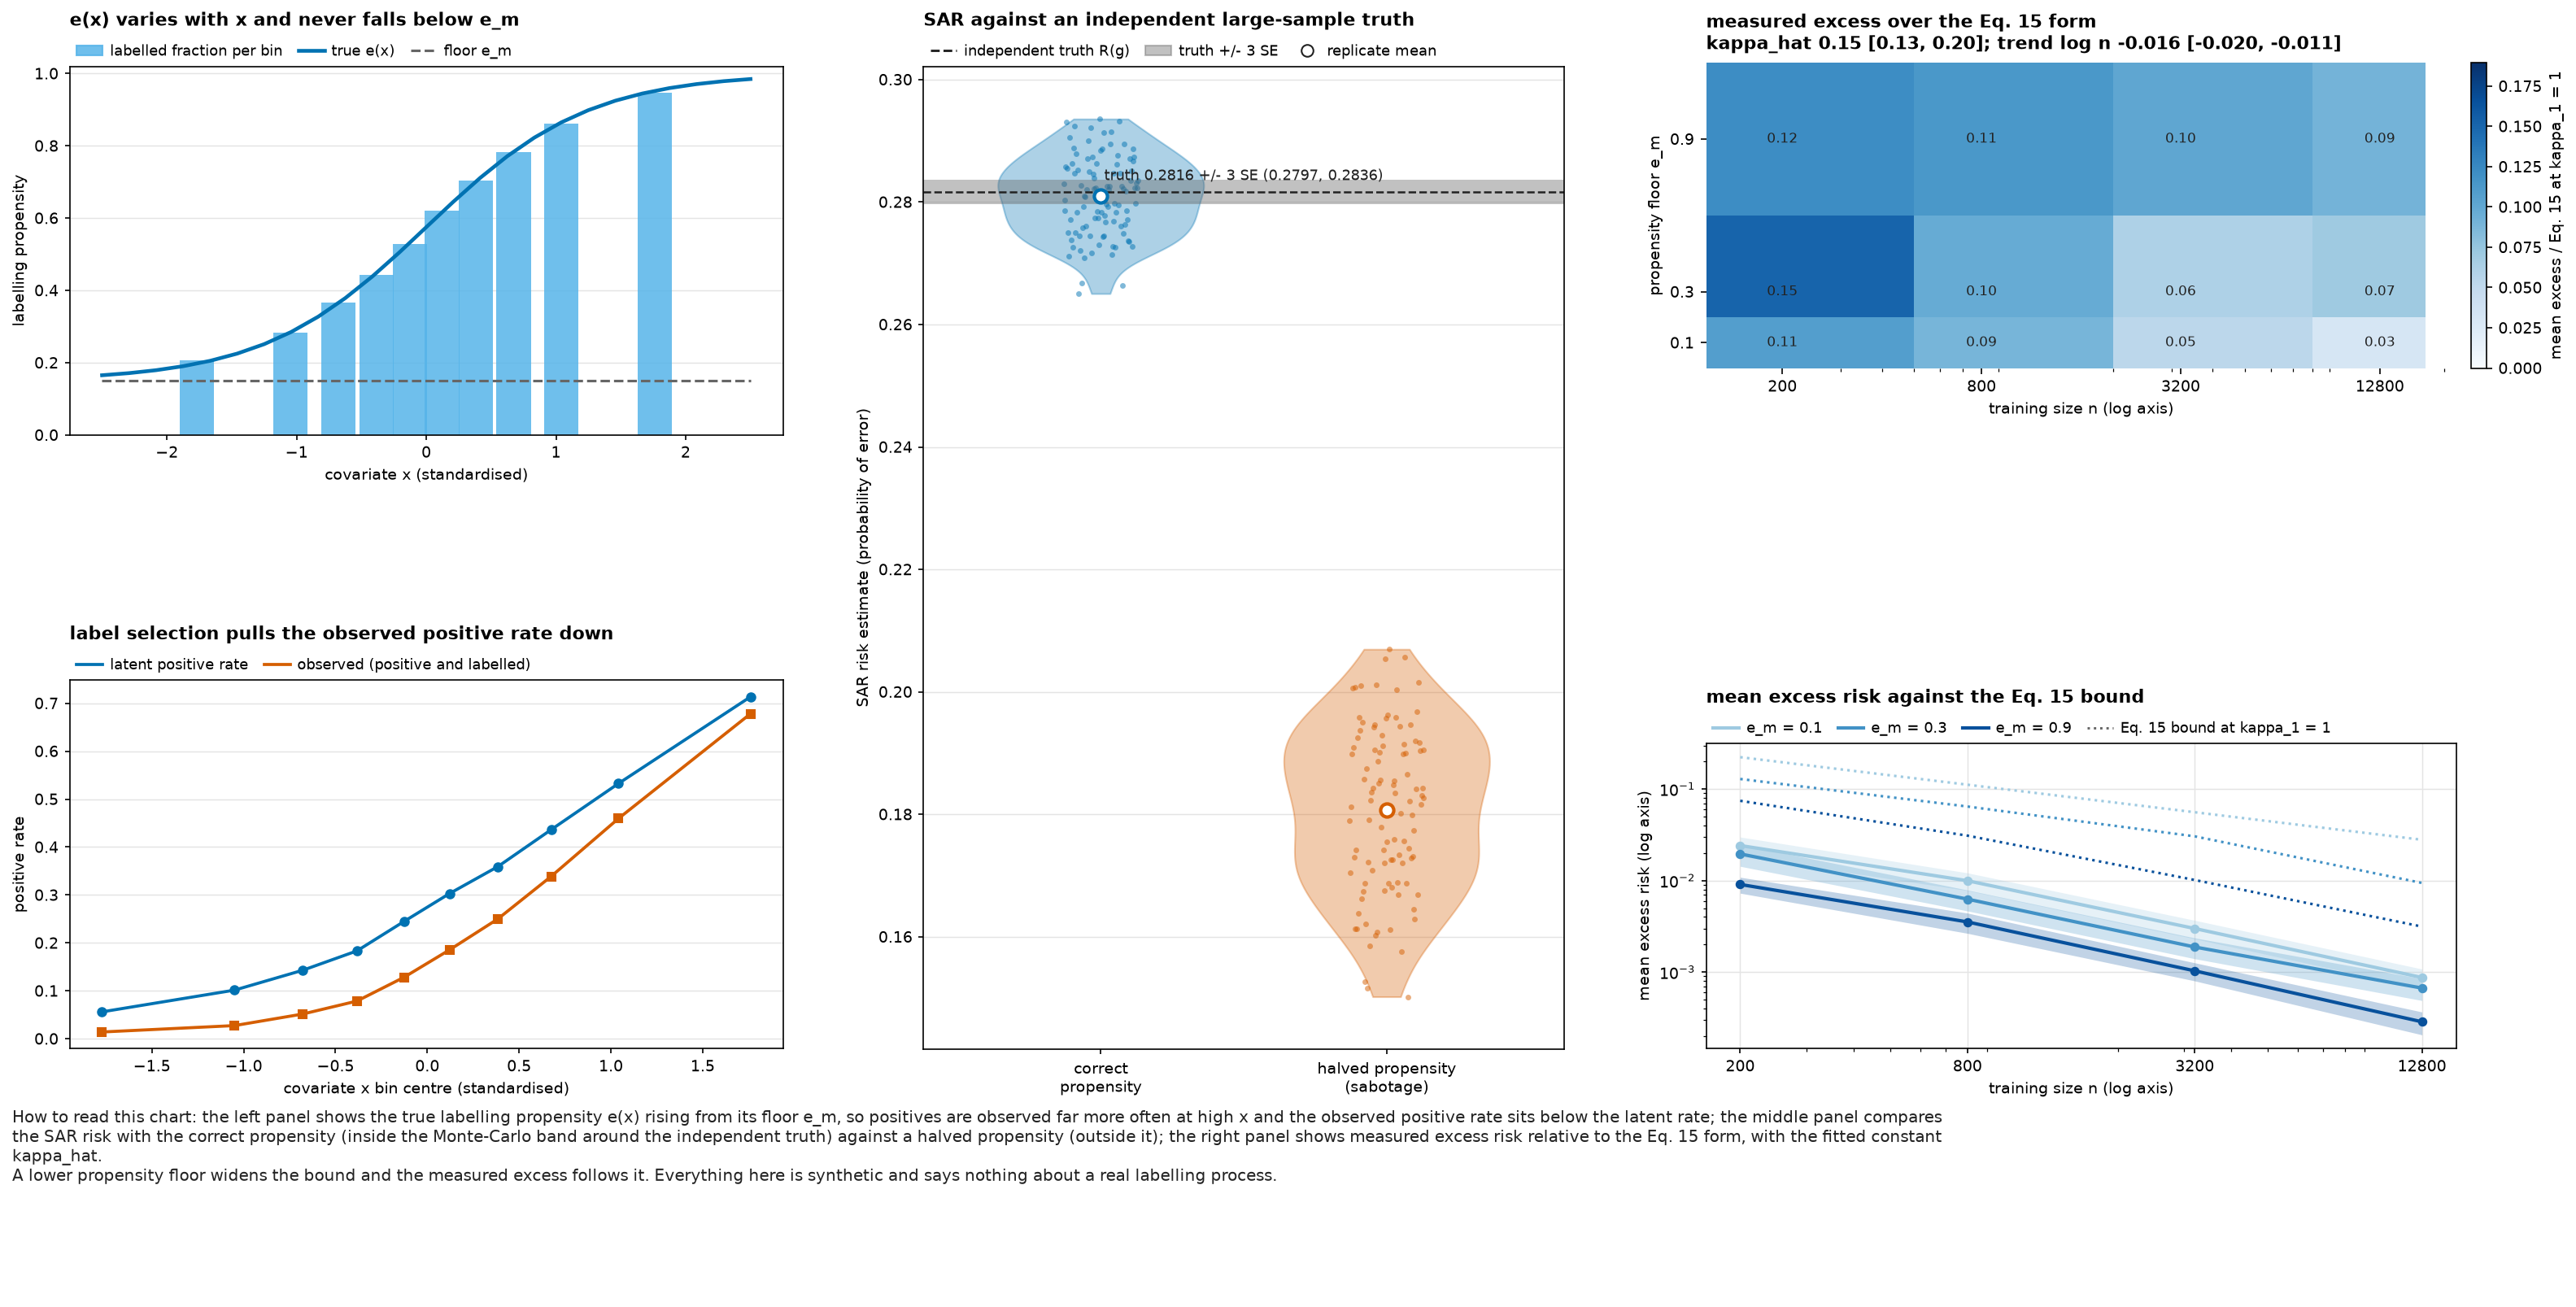

Write Python code to recreate this figure.
"""SAR against an independent truth and the Coudray Eq. 15 bound.

Every row is measured on this run's own synthetic populations.

* draws one population with a known instance-dependent labelling
  propensity ``e(x) = e_m + (1 - e_m) sigmoid(a x)`` and a latent positive rate
  ``sigmoid(b0 + b1 x)``. The panel shows the true ``e(x)`` (rising, floored at
  ``e_m``), the observed labelled share per x bin and the latent versus
  observed-positive rate: the observed rate is ``P(Y = 1, L = 1 | x)``, so the
  gap is exactly the selection distortion that the SAR weights undo.
* runs the pure-PU SAR risk of a fixed rule on ``n_replicates``
  replicates with the correct propensity and with the propensity halved. The
  independent truth ``R(g)`` is Monte-Carlo over a separate 400,000-point
  sample of the same population, and the band is ``truth +/- 3 SE`` of the
  Monte-Carlo mean of the correct-propensity series, as is standard for a Monte-Carlo mean.
* reuses the excess-risk study (``run_excess_risk_study``)
  over a (n, e_m) grid and ``fit_excess_ratio_trend`` for the trend interval.
  The heat-map ``z`` is the cell's mean excess risk divided by the Eq. 15
  expression at ``kappa_1 = 1``; the ``kappa_hat`` row carries the study's
  fitted constant with a bootstrap interval on the max-over-cells rule and the
  trend slopes in its label.
"""

from __future__ import annotations

import math
import textwrap
from typing import Any, Mapping

import matplotlib

matplotlib.use("Agg")

import matplotlib.pyplot as plt
import matplotlib.ticker
import numpy as np
from matplotlib.lines import Line2D
from matplotlib.patches import Patch

from label_delay.config import seed_of
from label_delay.recovery import fit_excess_ratio_trend, run_excess_risk_study
from label_delay.vizlib import ROOT, save_study_figure, write_study_sidecar

NAME = "sar_truth_and_bound"
CAPTION_LINES = [
    'the left panel shows the true labelling propensity e(x) rising from its floor e_m, so positives are observed far more often at high x and the observed positive rate sits below the latent rate; the middle panel compares the SAR risk with the correct propensity (inside the Monte-Carlo band around the independent truth) against a halved propensity (outside it); the right panel shows measured excess risk relative to the Eq. 15 form, with the fitted constant kappa_hat.',
    'A lower propensity floor widens the bound and the measured excess follows it. Everything here is synthetic and says nothing about a real labelling process.',
]

BLUE, VERM, GREEN, YELLOW, PURPLE, SKY, GREY = (
    "#0072B2",
    "#D55E00",
    "#009E73",
    "#E69F00",
    "#CC79A7",
    "#56B4E9",
    "#666666",
)
BLUES3 = ["#9ECAE1", "#4292C6", "#08519C"]
INK, GRID = "#222222", "#E4E4E4"

PROPENSITY_FLOOR = 0.15
PROPENSITY_SLOPE = 1.6
PROPENSITY_GRID = (-2.5, 2.5, 25)
PROPENSITY_BINS = 10
DEFAULT_PROPENSITY_INSTANCES = 60_000
LATENT_LOGIT_INTERCEPT = -1.0
LATENT_LOGIT_SLOPE = 1.1

FLOOR = 0.15
MARGIN_H = 0.2
SCORE_THRESHOLD = 0.3
DEFAULT_TRANSACTIONS = 20_000
TRUTH_SAMPLE = 400_000

DEFAULT_N_VALUES = (200, 800, 3200, 12800)
DEFAULT_E_M_VALUES = (0.1, 0.3, 0.9)
TREND_INTERVAL_LEVEL = 0.95


def _sigmoid(value: Any) -> Any:
    return 1.0 / (1.0 + np.exp(-np.asarray(value, dtype=float)))


def _propensity(x: Any, floor: float = PROPENSITY_FLOOR) -> Any:
    return floor + (1.0 - floor) * _sigmoid(PROPENSITY_SLOPE * np.asarray(x, dtype=float))


def _d2_margin(x1: np.ndarray) -> np.ndarray:
    return MARGIN_H + (1.0 - MARGIN_H) * np.abs(x1 / (1.0 + np.abs(x1)))


def _d2_propensity(x2: np.ndarray, floor: float = FLOOR) -> np.ndarray:
    return floor + (1.0 - floor) * _sigmoid(x2)


def _d2_risk(score: np.ndarray, propensity: np.ndarray, observed: np.ndarray) -> float:
    ratio = observed / propensity
    decision = (score > SCORE_THRESHOLD).astype(float)
    return float(np.mean(np.where(decision >= 0.5, 1.0 - ratio, ratio)))


def _d1_rows(config: Mapping[str, Any]) -> tuple[list[dict[str, Any]], dict[str, float]]:
    seed = seed_of(config)
    size = int(config.get("n_propensity_instances", config.get("stream_n", DEFAULT_PROPENSITY_INSTANCES)))
    rng = np.random.default_rng([seed, 501])
    x = rng.standard_normal(size)
    propensity = _propensity(x)
    latent_probability = _sigmoid(LATENT_LOGIT_INTERCEPT + LATENT_LOGIT_SLOPE * x)
    latent = (rng.random(size) < latent_probability).astype(float)
    labelled = rng.random(size) < propensity

    low, high, points = PROPENSITY_GRID
    rows: list[dict[str, Any]] = []
    for grid_x in np.linspace(low, high, points):
        rows.append({"panel": "propensity", "series": "e_true", "x": float(grid_x), "y": float(_propensity(grid_x))})
    for edge in (low, high):
        rows.append(
            {
                "panel": "propensity",
                "series": "e_m_floor",
                "x": float(edge),
                "y": float(PROPENSITY_FLOOR),
            }
        )
    edges = np.quantile(x, np.linspace(0.0, 1.0, PROPENSITY_BINS + 1))
    bins = np.clip(np.searchsorted(edges, x, side="right") - 1, 0, PROPENSITY_BINS - 1)
    width = 0.9 * float(np.median(np.diff(edges)))
    for index in range(PROPENSITY_BINS):
        mask = bins == index
        centre = float(x[mask].mean())
        count = int(mask.sum())
        rows.append(
            {
                "panel": "propensity",
                "series": "labeled_fraction",
                "x": centre,
                "y": float(labelled[mask].mean()),
                "n": count,
            }
        )
        rows.append(
            {
                "panel": "positive_rates",
                "series": "latent_positive_rate",
                "x": centre,
                "y": float(latent[mask].mean()),
                "n": count,
            }
        )
        rows.append(
            {
                "panel": "positive_rates",
                "series": "observed_positive_rate",
                "x": centre,
                "y": float((latent * labelled)[mask].mean()),
                "n": count,
            }
        )
    summary = {
        "instances": size,
        "e_min": float(propensity.min()),
        "e_max": float(propensity.max()),
        "labelled_share": float(labelled.mean()),
        "latent_share": float(latent.mean()),
        "observed_positive_share": float((latent * labelled).mean()),
        "bar_width": width,
    }
    return rows, summary


def _d2_rows(config: Mapping[str, Any]) -> tuple[list[dict[str, Any]], dict[str, float]]:
    seed = seed_of(config)
    replicates = int(config.get("n_replicates", 100))
    transactions = int(config.get("n_d2_transactions", DEFAULT_TRANSACTIONS))
    correct: list[float] = []
    halved: list[float] = []
    for replicate in range(replicates):
        rng = np.random.default_rng([seed, 601, replicate])
        x1 = rng.standard_normal(transactions)
        x2 = rng.standard_normal(transactions)
        eta = 0.5 + 0.5 * _d2_margin(x1) * np.sign(x1)
        latent = (rng.random(transactions) < eta).astype(float)
        propensity = _d2_propensity(x2)
        observed = latent * (rng.random(transactions) < propensity).astype(float)
        correct.append(_d2_risk(x1, propensity, observed))
        halved.append(_d2_risk(x1, propensity / 2.0, observed))

    truth_rng = np.random.default_rng([seed, 602])
    truth_x1 = truth_rng.standard_normal(TRUTH_SAMPLE)
    truth_eta = 0.5 + 0.5 * _d2_margin(truth_x1) * np.sign(truth_x1)
    truth_y = (truth_rng.random(TRUTH_SAMPLE) < truth_eta).astype(float)
    truth_risk = float(np.mean(truth_y != (truth_x1 > SCORE_THRESHOLD).astype(float)))

    correct_array = np.asarray(correct, dtype=float)
    halved_array = np.asarray(halved, dtype=float)
    sem = float(correct_array.std(ddof=1) / math.sqrt(correct_array.size))
    band = 3.0 * sem

    rows: list[dict[str, Any]] = []
    for replicate, value in enumerate(correct):
        rows.append(
            {
                "panel": "unbiasedness",
                "series": "correct_propensity",
                "x": float(replicate),
                "y": float(value),
                "n": replicates,
            }
        )
    for replicate, value in enumerate(halved):
        rows.append(
            {
                "panel": "unbiasedness",
                "series": "halved_propensity",
                "x": float(replicate),
                "y": float(value),
                "n": replicates,
            }
        )
    rows.append(
        {
            "panel": "unbiasedness",
            "series": "truth",
            "x": 0.0,
            "y": truth_risk,
            "y_low": truth_risk - band,
            "y_high": truth_risk + band,
            "n": TRUTH_SAMPLE,
            "label": f"independent truth R(g), +/-3 SE ({band:.4f})",
        }
    )
    summary = {
        "replicates": replicates,
        "transactions": transactions,
        "truth_risk": truth_risk,
        "band": band,
        "correct_mean": float(correct_array.mean()),
        "halved_mean": float(halved_array.mean()),
        "correct_sd": float(correct_array.std(ddof=1)),
        "halved_sd": float(halved_array.std(ddof=1)),
    }
    return rows, summary


def _study_config(config: Mapping[str, Any]) -> dict[str, Any]:
    return {
        **dict(config),
        "n_values": [int(value) for value in config.get("n_values", DEFAULT_N_VALUES)],
        "e_m_values": [float(value) for value in config.get("e_m_values", DEFAULT_E_M_VALUES)],
        "n_replicates": int(config.get("n_replicates", 100)),
        "n_boot": int(config.get("n_boot", 500)),
        "level": float(config.get("level", TREND_INTERVAL_LEVEL)),
    }


def _kappa_interval(
    cells: list[Mapping[str, Any]], draws: int, seed: int
) -> tuple[float, float]:
    """Bootstrap interval for the max-over-cells mean-ratio rule that defines kappa_hat."""
    rng = np.random.default_rng([int(seed), 603])
    boot = np.empty(max(int(draws), 1), dtype=float)
    for draw in range(boot.size):
        ratios = []
        for cell in cells:
            values = np.asarray(cell["excess_risks"], dtype=float)
            resample = values[rng.integers(0, values.size, values.size)]
            ratios.append(float(resample.mean()) / float(cell["bound_kappa1_1"]))
        boot[draw] = max(ratios)
    low, high = np.quantile(boot, [0.025, 0.975])
    return float(low), float(high)


def _d3_rows(config: Mapping[str, Any]) -> tuple[list[dict[str, Any]], dict[str, float]]:
    seed = seed_of(config)
    study_config = _study_config(config)
    study = run_excess_risk_study(study_config)
    cells = list(study["cells"])
    trend = fit_excess_ratio_trend(
        cells,
        level=float(study_config["level"]),
        n_boot=int(study_config["n_boot"]),
        seed=seed,
    )
    kappa = float(study["kappa_hat"])
    boot_low, boot_high = _kappa_interval(cells, int(config.get("n_boot", 500)), seed)
    kappa_interval = (min(boot_low, kappa), max(boot_high, kappa))

    rows: list[dict[str, Any]] = []
    for cell in cells:
        rows.append(
            {
                "panel": "ratio_heatmap",
                "series": "ratio_grid",
                "x": float(cell["n"]),
                "y": float(cell["e_m"]),
                "z": float(cell["ratio"]),
                "n": int(cell["n_replicates"]),
            }
        )
    log_n = trend["log_n"]
    label = (
        f"kappa_hat {kappa:.2f} [{kappa_interval[0]:.2f}, {kappa_interval[1]:.2f}]; "
        f"trend log n {log_n['slope']:+.3f} [{log_n['low']:.3f}, {log_n['high']:.3f}]"
    )
    rows.append(
        {
            "panel": "ratio_heatmap",
            "series": "kappa_hat",
            "y": kappa,
            "y_low": kappa_interval[0],
            "y_high": kappa_interval[1],
            "n": int(config.get("n_boot", 500)),
            "label": label,
        }
    )
    for cell in cells:
        mean = float(cell["mean_excess_risk"])
        half = 1.96 * float(cell["se_excess_risk"])
        group = f"{float(cell['e_m']):g}"
        rows.append(
            {
                "panel": "excess_curves",
                "series": "excess_curve",
                "group": group,
                "x": float(cell["n"]),
                "y": mean,
                "y_low": max(mean - half, mean * 0.05),
                "y_high": mean + half,
                "n": int(cell["n_replicates"]),
            }
        )
        rows.append(
            {
                "panel": "excess_curves",
                "series": "bound_kappa1",
                "group": group,
                "x": float(cell["n"]),
                "y": float(cell["bound_kappa1_1"]),
                "n": int(cell["n_replicates"]),
            }
        )
    summary = {
        "kappa_hat": kappa,
        "kappa_low": kappa_interval[0],
        "kappa_high": kappa_interval[1],
        "log_n_slope": float(log_n["slope"]),
        "log_n_low": float(log_n["low"]),
        "log_n_high": float(log_n["high"]),
        "inv_e_m_slope": float(trend["inv_e_m"]["slope"]),
        "cells": len(cells),
    }
    return rows, summary


def _caption_lines() -> list[str]:
    return list(CAPTION_LINES)


def _style(ax: Any, grid: str = "y") -> None:
    ax.grid(axis=grid, color=GRID, linewidth=0.7)
    ax.set_axisbelow(True)
    ax.tick_params(length=3)


def _head(ax: Any, text: str, handles: list[Any] | None = None, ncol: int = 4) -> None:
    ax.set_title(text, loc="left", fontsize=10.5, fontweight="bold", pad=24 if handles else 8)
    if handles:
        ax.legend(
            handles=handles,
            loc="lower left",
            bbox_to_anchor=(0.0, 1.0),
            ncol=ncol,
            frameon=False,
            fontsize=8.5,
            borderaxespad=0.1,
            handlelength=1.8,
            columnspacing=1.1,
            handletextpad=0.5,
        )


def _line(name: str, color: str, ls: str = "-", lw: float = 1.4) -> Line2D:
    return Line2D([0], [0], color=color, lw=lw, ls=ls, label=name)


def _figure(rows: list[dict[str, Any]]) -> Any:
    by = {}
    for row in rows:
        by.setdefault((row["panel"], row["series"]), []).append(row)

    def series(panel: str, name: str) -> list[dict[str, Any]]:
        return by.get((panel, name), [])

    def xy(panel: str, name: str) -> tuple[np.ndarray, np.ndarray]:
        data = series(panel, name)
        return (
            np.asarray([row["x"] for row in data], dtype=float),
            np.asarray([row["y"] for row in data], dtype=float),
        )

    width, height = 21.0, 10.6
    fig = plt.figure(figsize=(width, height), layout="constrained")
    shell = fig.add_gridspec(2, 1, height_ratios=[1.0, 0.17])
    caption = fig.add_subplot(shell[1])
    caption.axis("off")
    lines = _caption_lines()
    caption.text(
        0.0,
        1.0,
        "\n".join(
            textwrap.fill(("How to read this chart: " if index == 0 else "") + line, width=245)
            for index, line in enumerate(lines)
        ),
        ha="left",
        va="top",
        fontsize=9.5,
        color=INK,
        transform=caption.transAxes,
    )

    top = shell[0].subgridspec(
        2,
        3,
        width_ratios=[1.0, 0.82, 1.2],
        height_ratios=[1.0, 1.0],
        hspace=0.34,
        wspace=0.16,
    )

    left = top[:, 0].subgridspec(2, 1, hspace=0.22)
    ax_e = fig.add_subplot(left[0])
    ax_r = fig.add_subplot(left[1])

    ex, ey = xy("propensity", "e_true")
    fx, fy = xy("propensity", "e_m_floor")
    bx, byv = xy("propensity", "labeled_fraction")
    bar_width = float(np.median(np.diff(bx))) * 0.9 if bx.size > 1 else 0.3
    ax_e.bar(bx, byv, width=bar_width, color=SKY, alpha=0.85, label="labelled fraction per bin")
    ax_e.plot(ex, ey, color=BLUE, lw=2.2, label="true e(x)")
    ax_e.plot(fx, fy, color=GREY, ls="--", lw=1.5, label="floor e_m")
    ax_e.set(xlabel="covariate x (standardised)", ylabel="labelling propensity", ylim=(0.0, 1.02))
    _style(ax_e)
    _head(
        ax_e,
        "e(x) varies with x and never falls below e_m",
        [
            Patch(color=SKY, alpha=0.85, label="labelled fraction per bin"),
            _line("true e(x)", BLUE, lw=2.2),
            _line("floor e_m", GREY, "--", 1.5),
        ],
        3,
    )

    lx, ly = xy("positive_rates", "latent_positive_rate")
    ox, oy = xy("positive_rates", "observed_positive_rate")
    ax_r.plot(lx, ly, color=BLUE, marker="o", ms=5, lw=1.8, label="latent P(Y = 1 | x bin)")
    ax_r.plot(ox, oy, color=VERM, marker="s", ms=5, lw=1.8, label="observed P(Y = 1 and labelled | x bin)")
    ax_r.set(xlabel="covariate x bin centre (standardised)", ylabel="positive rate")
    _style(ax_r)
    _head(
        ax_r,
        "label selection pulls the observed positive rate down",
        [_line("latent positive rate", BLUE, lw=1.8), _line("observed (positive and labelled)", VERM, lw=1.8)],
        2,
    )

    ax_d2 = fig.add_subplot(top[:, 1])
    colours = {"correct_propensity": BLUE, "halved_propensity": VERM}
    labels = {"correct_propensity": "correct propensity", "halved_propensity": "halved propensity (sabotage)"}
    for index, name in enumerate(("correct_propensity", "halved_propensity")):
        _, values = xy("unbiasedness", name)
        violin = ax_d2.violinplot([values], positions=[index], widths=0.72, showextrema=False)
        for body in violin["bodies"]:
            body.set_facecolor(colours[name])
            body.set_alpha(0.32)
            body.set_edgecolor(colours[name])
        jitter = np.linspace(-0.13, 0.13, values.size)
        ax_d2.scatter(index + jitter, values, s=11, color=colours[name], alpha=0.5, linewidths=0)
        ax_d2.scatter([index], [values.mean()], s=60, color="white", edgecolor=colours[name], linewidth=2, zorder=5)
    truth = series("unbiasedness", "truth")[0]
    ax_d2.axhspan(truth["y_low"], truth["y_high"], color=GREY, alpha=0.4, lw=0)
    ax_d2.axhline(truth["y"], color=INK, lw=1.2, ls="--")
    ax_d2.annotate(
        f"truth {truth['y']:.4f} +/- 3 SE ({truth['y_low']:.4f}, {truth['y_high']:.4f})",
        xy=(0.5, truth["y"]),
        xycoords=("axes fraction", "data"),
        xytext=(0, 7),
        textcoords="offset points",
        ha="center",
        fontsize=8.5,
        color=INK,
    )
    span = np.concatenate([xy("unbiasedness", "correct_propensity")[1], xy("unbiasedness", "halved_propensity")[1]])
    low = min(float(span.min()), float(truth["y_low"]))
    high = max(float(span.max()), float(truth["y_high"]))
    pad = 0.06 * (high - low)
    ax_d2.set_ylim(low - pad, high + pad)
    ax_d2.set_xticks([0, 1], ["correct\npropensity", "halved propensity\n(sabotage)"])
    ax_d2.set_xlim(-0.62, 1.62)
    ax_d2.set(ylabel="SAR risk estimate (probability of error)")
    _style(ax_d2)
    _head(
        ax_d2,
        "SAR against an independent large-sample truth",
        [
            _line("independent truth R(g)", INK, "--"),
            Patch(color=GREY, alpha=0.4, label="truth +/- 3 SE"),
            Line2D([0], [0], marker="o", color="w", markeredgecolor=INK, markerfacecolor="white", ms=7, label="replicate mean"),
        ],
        3,
    )

    right = top[:, 2].subgridspec(2, 1, hspace=0.42)
    ax_heat = fig.add_subplot(right[0])
    ax_curve = fig.add_subplot(right[1])

    grid = series("ratio_heatmap", "ratio_grid")
    ns = sorted({float(row["x"]) for row in grid})
    ems = sorted({float(row["y"]) for row in grid})
    z = np.full((len(ems), len(ns)), np.nan, dtype=float)
    for row in grid:
        z[ems.index(float(row["y"])), ns.index(float(row["x"]))] = float(row["z"])
    ax_heat.set_xscale("log")
    mesh = ax_heat.pcolormesh(
        ns,
        ems,
        z,
        cmap="Blues",
        shading="nearest",
        vmin=0.0,
        vmax=float(np.nanmax(z)) * 1.25,
    )
    for (row_index, column_index), ratio in np.ndenumerate(z):
        ax_heat.text(ns[column_index], ems[row_index], f"{ratio:.2f}", ha="center", va="center", fontsize=8, color=INK)
    ax_heat.set_xticks(ns)
    ax_heat.set_xticklabels([f"{int(value)}" for value in ns])
    ax_heat.set_xlim(ns[0] / 1.7, ns[-1] * 1.7)
    ax_heat.set_yticks(ems)
    ax_heat.set_yticklabels([f"{value:g}" for value in ems])
    ax_heat.set(xlabel="training size n (log axis)", ylabel="propensity floor e_m")
    ax_heat.spines[:].set_visible(False)
    fig.colorbar(mesh, ax=ax_heat, pad=0.02, label="mean excess / Eq. 15 at kappa_1 = 1")
    kappa = series("ratio_heatmap", "kappa_hat")[0]
    _head(ax_heat, "measured excess over the Eq. 15 form\n" + kappa["label"])

    groups = []
    for row in series("excess_curves", "excess_curve"):
        if row["group"] not in groups:
            groups.append(row["group"])
    handles = []
    for group, colour in zip(groups, BLUES3):
        measured = [row for row in series("excess_curves", "excess_curve") if row["group"] == group]
        bound = [row for row in series("excess_curves", "bound_kappa1") if row["group"] == group]
        xs = np.asarray([row["x"] for row in measured], dtype=float)
        ys = np.asarray([row["y"] for row in measured], dtype=float)
        lows = np.asarray([row["y_low"] for row in measured], dtype=float)
        highs = np.asarray([row["y_high"] for row in measured], dtype=float)
        ax_curve.plot(xs, ys, color=colour, lw=2.0, marker="o", ms=4.5)
        ax_curve.fill_between(xs, lows, highs, color=colour, alpha=0.25, lw=0)
        ax_curve.plot(
            np.asarray([row["x"] for row in bound], dtype=float),
            np.asarray([row["y"] for row in bound], dtype=float),
            color=colour,
            lw=1.5,
            ls=":",
        )
        handles.append(_line(f"e_m = {group}", colour, lw=2.0))
    handles.append(_line("Eq. 15 bound at kappa_1 = 1", GREY, ":"))
    ax_curve.set(xscale="log", yscale="log", xlabel="training size n (log axis)", ylabel="mean excess risk (log axis)")
    ax_curve.set_xticks(ns)
    ax_curve.set_xticklabels([f"{int(value)}" for value in ns])
    ax_curve.xaxis.set_minor_formatter(matplotlib.ticker.NullFormatter())
    _style(ax_curve, "both")
    _head(ax_curve, "mean excess risk against the Eq. 15 bound", handles, 4)

    return fig


def build(config: Mapping[str, Any], out_dir: str | None = None) -> dict[str, Any]:
    """Build the sar_truth_and_bound sidecar and figure."""
    d1_rows, d1_summary = _d1_rows(config)
    d2_rows, d2_summary = _d2_rows(config)
    d3_rows, d3_summary = _d3_rows(config)
    rows = [*d1_rows, *d2_rows, *d3_rows]

    sidecar = write_study_sidecar(NAME, rows, config, out_dir=out_dir)
    figure = save_study_figure(_figure(rows), NAME, out_dir=out_dir)
    lines = _caption_lines()
    print(f"{NAME}: {len(rows)} rows -> {sidecar.name} and {figure.name}")
    print("How to read this chart: " + lines[0])
    print(lines[1])
    print(
        "instances={instances} e range [{e_min:.3f}, {e_max:.3f}] latent={latent_share:.3f} "
        "labelled={labelled_share:.3f} observed-positive={observed_positive_share:.3f}".format(**d1_summary)
    )
    print(
        "truth={truth_risk:.4f} band=+/-{band:.4f} correct mean={correct_mean:.4f} (sd {correct_sd:.4f}) "
        "halved mean={halved_mean:.4f} (sd {halved_sd:.4f})".format(**d2_summary)
    )
    print(
        "kappa_hat={kappa_hat:.4f} [{kappa_low:.4f}, {kappa_high:.4f}] log-n slope={log_n_slope:+.4f} "
        "[{log_n_low:.4f}, {log_n_high:.4f}] inv-e_m slope={inv_e_m_slope:+.4f} cells={cells}".format(**d3_summary)
    )
    return {"figure": figure, "sidecar": sidecar, "rows": len(rows), "name": NAME}
